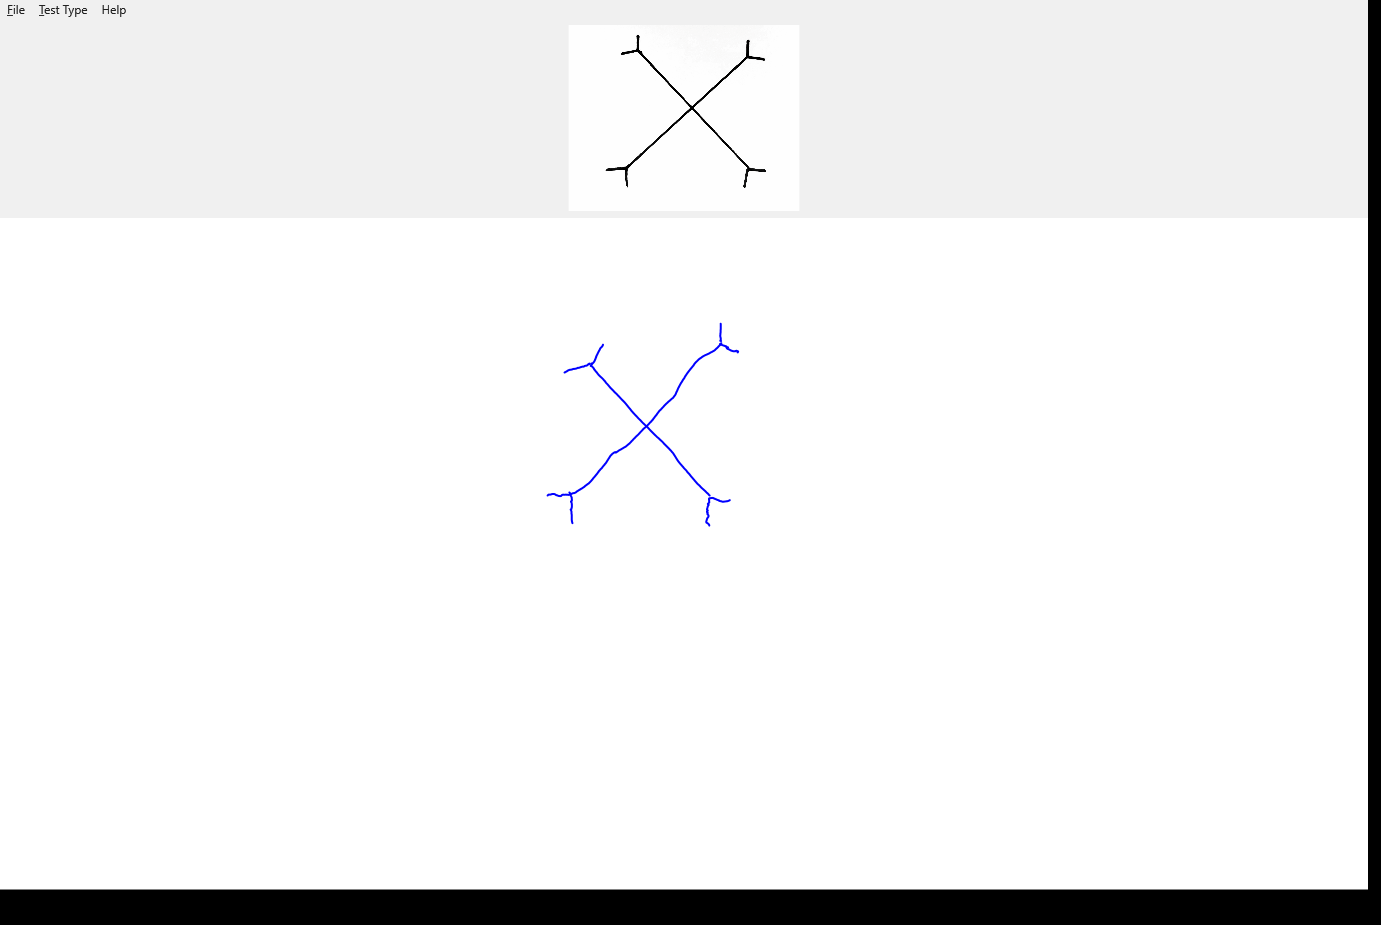

The table this chart was drawn from, first rows:
X, Y, Pressure, TiltX, TiltY, Time
591.8, 363.5, 0.1072, 7555, 9462, 00:01.7965186
591.7, 364.4, 0.1072, 6766, 10089, 00:01.8120591
591.1, 365.7, 0.1926, 6106, 10984, 00:01.8120591
591.1, 365.7, 0.2112, 6074, 11151, 00:01.8275520
592.1, 366.6, 0.2639, 5794, 11685, 00:01.8431552
593.7, 368.2, 0.3086, 5509, 12219, 00:01.8587764
596.1, 371.8, 0.3735, 5244, 12585, 00:01.8587764
596.6, 372.3, 0.3823, 5193, 12635, 00:01.8744084
598.1, 374.2, 0.4148, 5144, 12684, 00:01.8744084
600.1, 376.3, 0.449, 5094, 12733, 00:01.8900190
600.8, 377, 0.458, 5094, 12733, 00:01.9056462
601.5, 377.6, 0.467, 5045, 12781, 00:01.9244283
605.9, 382.7, 0.5125, 4990, 12836, 00:01.9489683
612, 389.4, 0.5391, 5014, 12863, 00:01.9489683
613, 390.4, 0.5413, 5014, 12863, 00:01.9645871
617.6, 395.1, 0.5471, 5014, 12863, 00:01.9802111
622.9, 400.5, 0.5491, 5014, 12863, 00:01.9802111
624.3, 402, 0.551, 5014, 12863, 00:01.9958365
630, 408.9, 0.553, 5014, 12863, 00:01.9958365
631.4, 410.8, 0.553, 5014, 12863, 00:02.0114478
635, 414.7, 0.553, 5014, 12863, 00:02.0114478
636.8, 416.6, 0.553, 5014, 12863, 00:02.0270755
644.1, 424.1, 0.5601, 5014, 12863, 00:02.0449547
649.2, 429.1, 0.573, 5014, 12863, 00:02.0605858
656.9, 436.9, 0.6038, 5014, 12863, 00:02.0762029
662.9, 442.3, 0.6169, 5014, 12863, 00:02.0918553
668.2, 447.8, 0.6233, 4936, 12887, 00:02.1075044
673, 453.1, 0.6252, 4936, 12887, 00:02.1230694
676.3, 458.4, 0.6252, 4936, 12887, 00:02.1387542
680.9, 464.5, 0.6252, 4936, 12887, 00:02.1543220
686.1, 470.3, 0.6252, 4864, 12803, 00:02.1699377
687, 471.6, 0.6252, 4864, 12803, 00:02.1855589
692.8, 478.4, 0.6252, 4864, 12803, 00:02.2011859
697.4, 483.7, 0.6252, 4864, 12803, 00:02.2168570
701.1, 487.3, 0.6272, 4864, 12803, 00:02.2324585
704.7, 490.6, 0.6272, 4841, 12774, 00:02.2637267
707.4, 493.2, 0.6243, 4817, 12742, 00:02.2792868
719.9, 344.3, 0.08521, 4651, 13593, 00:03.3057835
720.5, 343.9, 0.0896, 4651, 13593, 00:03.3214006
721, 343.3, 0.2107, 4651, 13593, 00:03.3372477
721.3, 343.1, 0.2778, 4651, 13593, 00:03.3526374
721.3, 343.1, 0.3086, 4651, 13593, 00:03.3526374
721.3, 343.1, 0.3135, 4651, 13593, 00:03.3683942
721.3, 343.1, 0.3259, 4651, 13593, 00:03.3838927
721.3, 343.1, 0.3342, 4651, 13593, 00:03.4020778
721, 343.5, 0.342, 4651, 13593, 00:03.4177091
720.2, 344.8, 0.3499, 4651, 13593, 00:03.4177091
719.8, 345, 0.3518, 4651, 13593, 00:03.4333312
718.9, 346.1, 0.3577, 4651, 13593, 00:03.4489996
717.5, 347.6, 0.3694, 4651, 13593, 00:03.4489996
716.6, 348.3, 0.3733, 4651, 13593, 00:03.4645706
715.4, 349.5, 0.3816, 4651, 13593, 00:03.4801924
713.2, 351.1, 0.4023, 4651, 13593, 00:03.4958134
710.9, 352.3, 0.4275, 4651, 13593, 00:03.4958134
710.4, 352.5, 0.4326, 4651, 13593, 00:03.5114438
709.1, 353.4, 0.4487, 4651, 13593, 00:03.5114438
708.5, 353.7, 0.4546, 4651, 13593, 00:03.5270658
705.9, 354.8, 0.4714, 4651, 13593, 00:03.5426794
704.1, 355.7, 0.4785, 4651, 13593, 00:03.5426794
703.4, 356.1, 0.4812, 4651, 13593, 00:03.5583067
... 525 more rows
